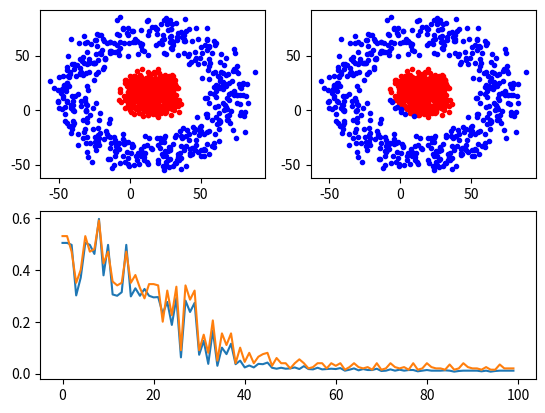

Here is the Python script that generated this plot:
# coding=utf-8

import numpy as np
import matplotlib.pyplot as plt
import random
import math


# 构造各个分类
def gen_sample():
    data = []
    radius = [0, 50]
    for i in range(1000):  # 生成10k个点
        catg = random.randint(0, 1)  # 决定分类
        r = random.random() * 10
        arg = random.random() * 360
        len = r + radius[catg]
        x_c = math.cos(math.radians(arg)) * len
        y_c = math.sin(math.radians(arg)) * len
        x = random.random() * 30 + x_c
        y = random.random() * 30 + y_c
        data.append((x, y, catg))
    return data


def plot_dots(data):
    data_asclass = [[] for i in range(2)]
    for d in data:
        data_asclass[int(d[2])].append((d[0], d[1]))
    colors = ['r.', 'b.', 'r.', 'b.']
    for i, d in enumerate(data_asclass):
        # print(d)
        nd = np.array(d)
        plt.plot(nd[:, 0], nd[:, 1], colors[i])
    plt.draw()


def train(input, output, Whx, Wyh, bh, by):
    """
    完成神经网络的训练过程
    :param input:   输入列向量， 例如 [x,y].T
    :param output:  输出列向量, 例如[0,1,0,0].T
    :param Whx:     x->h 的参数矩阵
    :param Wyh:     h->y 的参数矩阵
    :param bh:      x->h 的偏置向量
    :param by:      h->y 的偏置向量
    :return:
    """
    h_z = np.dot(Whx, input) + bh   # 线性求和
    h_a = 1 / (1 + np.exp(-1 * h_z))      # 经过sigmoid激活函数
    y_z = np.dot(Wyh, h_a) + by
    y_a = 1 / (1 + np.exp(-1 * y_z))
    c_y = (y_a - output) * y_a * (1 - y_a)
    dWyh = np.dot(c_y, h_a.T)
    dby = c_y
    c_h = np.dot(Wyh.T, c_y) * h_a * (1 - h_a)
    dWhx = np.dot(c_h, input.T)
    dbh = c_h
    return dWhx, dWyh, dbh, dby, c_y


def test(train_set, test_set, Whx, Wyh, bh, by):
    train_tag = [int(x) for x in train_set[:, 2]]
    test_tag = [int(x) for x in test_set[:, 2]]
    train_pred = []
    test_pred = []

    for i, d in enumerate(train_set):
        input = train_set[i:i + 1, 0:2].T
        tag = predict(input, Whx, Wyh, bh, by)
        train_pred.append(tag)
    for i, d in enumerate(test_set):
        input = test_set[i:i + 1, 0:2].T
        tag = predict(input, Whx, Wyh, bh, by)
        test_pred.append(tag)
    # print(train_tag)
    # print(train_pred)
    train_err = 0
    test_err = 0
    for i in range(train_pred.__len__()):
        if train_pred[i] != int(train_tag[i]):
            train_err += 1
    for i in range(test_pred.__len__()):
        if test_pred[i] != int(test_tag[i]):
            test_err += 1
    # print(test_tag)
    # print(test_pred)
    train_ratio = train_err / train_pred.__len__()
    test_ratio = test_err / test_pred.__len__()
    return train_err, train_ratio, test_err, test_ratio


def predict(input, Whx, Wyh, bh, by):
    # print('-----------------')
    # print(input)
    h_z = np.dot(Whx, input) + bh   # 线性求和
    h_a = 1 / (1 + np.exp(-1 * h_z))      # 经过sigmoid激活函数
    y_z = np.dot(Wyh, h_a) + by
    y_a = 1 / (1 + np.exp(-1 * y_z))
    # print(y_a)
    tag = np.argmax(y_a)
    return tag


if __name__ == '__main__':
    input_dim = 2
    output_dim = 2
    hidden_size = 200
    Whx = np.random.randn(hidden_size, input_dim) * 0.01
    Wyh = np.random.randn(output_dim, hidden_size) * 0.01
    bh = np.zeros((hidden_size, 1))
    by = np.zeros((output_dim, 1))
    data = gen_sample()
    plt.subplot(221)
    plot_dots(data)
    ndata = np.array(data)
    train_set = ndata[0:800, :]
    test_set = ndata[800:1000, :]
    train_ratio_list = []
    test_ratio_list = []
    for times in range(10000):
        i = times % train_set.__len__()
        input = train_set[i:i + 1, 0:2].T
        tag = int(train_set[i, 2])
        output = np.zeros((2, 1))
        output[tag, 0] = 1
        dWhx, dWyh, dbh, dby, c_y = train(input, output, Whx, Wyh, bh, by)
        if times % 100 == 0:
            train_err, train_ratio, test_err, test_ratio = test(
                train_set, test_set, Whx, Wyh, bh, by)
            print('times:{t}\t train ratio:{tar}\t test ratio: {ter}'.format(
                tar=train_ratio, ter=test_ratio, t=times))
            train_ratio_list.append(train_ratio)
            test_ratio_list.append(test_ratio)

        for param, dparam in zip([Whx, Wyh, bh, by],
                                 [dWhx, dWyh, dbh, dby]):
            param -= 0.01 * dparam
    for i, d in enumerate(ndata):
        input = ndata[i:i + 1, 0:2].T
        tag = predict(input, Whx, Wyh, bh, by)
        ndata[i, 2] = tag
    plt.subplot(222)
    plot_dots(ndata)
    # plt.figure()
    plt.subplot(212)
    plt.plot(train_ratio_list)
    plt.plot(test_ratio_list)
    plt.show()
